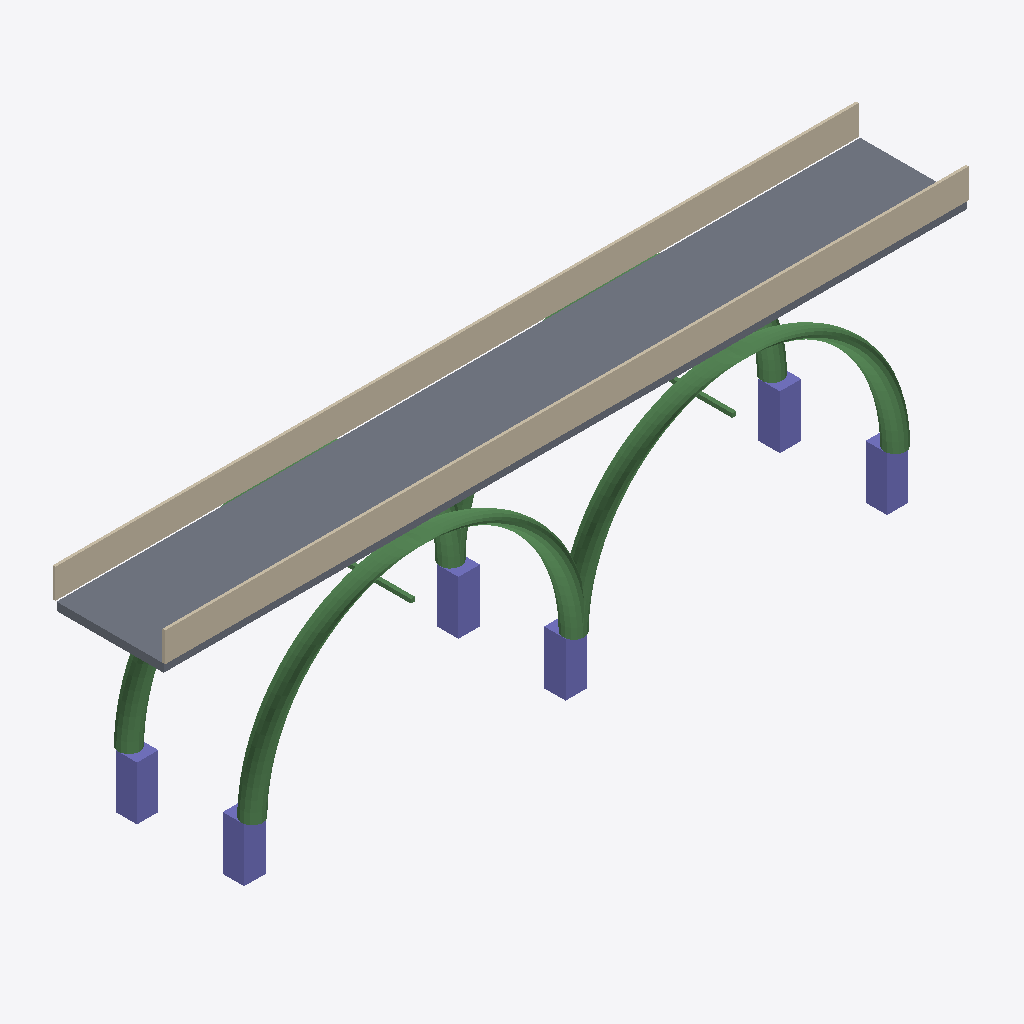
Isometric view of an IFC building model (IFC-SPF (STEP), schema IFC4, length unit metre), seen from the south-west, elements coloured by IFC class: 6 beams (green), 6 columns (violet), 2 walls (beige), 1 slab (grey).
Extent 30.0 m × 5.4 m × 9.4 m (x, y, z). Storeys (1): My Storey at 0.00 m. Elements (15): 6 IfcBeam, 6 IfcColumn, 2 IfcWall, 1 IfcSlab.

HEADER;
FILE_DESCRIPTION(('ViewDefinition[DesignTransferView]'),'2;1');
FILE_NAME('GUI7.ifc','2025-10-16T15:33:18+02:00',(''),(''),'IfcOpenShell 0.8.3','Bonsai 0.8.3','');
FILE_SCHEMA(('IFC4'));
ENDSEC;
DATA;
#1=IFCPROJECT('31Asw5eib1bgng6YFAaFgy',$,'My Project',$,$,$,$,(#14,#26),#9);
#31=IFCSITE('21RHc7dAjF8OZ0o46Vjrcx',$,'My Site',$,$,#54,$,$,$,$,$,$,$,$);
#37=IFCBUILDING('1w0OXqrEHD1gMWcdLQ9Nrm',$,'My Building',$,$,#60,$,$,$,$,$,$);
#43=IFCBUILDINGSTOREY('34Ek2oerf6dfbs4xPANBzl',$,'My Storey',$,$,#66,$,$,$,$);
#67=IFCSLAB('1PUQLq3Sv0zAi35OCvKMNC',$,'Bridge Deck',$,$,#80,#75,$,$);
#6595=IFCWALL('1o4gVOZs5Bchf9ujhjsx7X',$,'Railing Left',$,$,#6614,#6606,$,$);
#6615=IFCWALL('1H_ZB1G3r2d9jWlVH0FXob',$,'Railing Right',$,$,#6634,#6626,$,$);
#81=IFCBEAM('2rFHKwU5b4_xCQnRU2MrOW',$,'Arch Support 1',$,$,#1658,#1653,$,$);
#3251=IFCBEAM('0Jvh6WAJH4GuxxlH3XZid9',$,'Arch Support 3',$,$,#4828,#4823,$,$);
#1666=IFCBEAM('3Q6$AMKzr0fgzH6o1BE4B_',$,'Arch Support 2',$,$,#3243,#3238,$,$);
#6508=IFCCOLUMN('23sPnW7qj9Tx5aEzQGpS1o',$,'Pier Support 4',$,$,#6529,#6524,$,$);
#6566=IFCCOLUMN('31as6L8lLCTBF$blHleuj6',$,'Pier Support 6',$,$,#6587,#6582,$,$);
#6450=IFCCOLUMN('1oWs55$_rEcPiMuKzW1d6l',$,'Pier Support 2',$,$,#6471,#6466,$,$);
#6421=IFCCOLUMN('2JJKn8EjHEGAppBYDcDbzd',$,'Pier Support 1',$,$,#6442,#6437,$,$);
#6479=IFCCOLUMN('3H2otdIDP7BP9vVYK8gBdE',$,'Pier Support 3',$,$,#6500,#6495,$,$);
#6537=IFCCOLUMN('1hxFsR$$X2ehBd$4uIgV_P',$,'Pier Support 5',$,$,#6558,#6553,$,$);
#4836=IFCBEAM('2b$HpuHhj4OO2I_HEwll5y',$,'Arch Support 4',$,$,#6413,#6408,$,$);
#6635=IFCBEAM('1PnzFOmqnERhM20JSoxdj6',$,'Cross Brace 1',$,$,#6656,#6651,$,$);
#6664=IFCBEAM('3OkgIqynf18fyB205u1gLE',$,'Cross Brace 2',$,$,#6685,#6680,$,$);
ENDSEC;